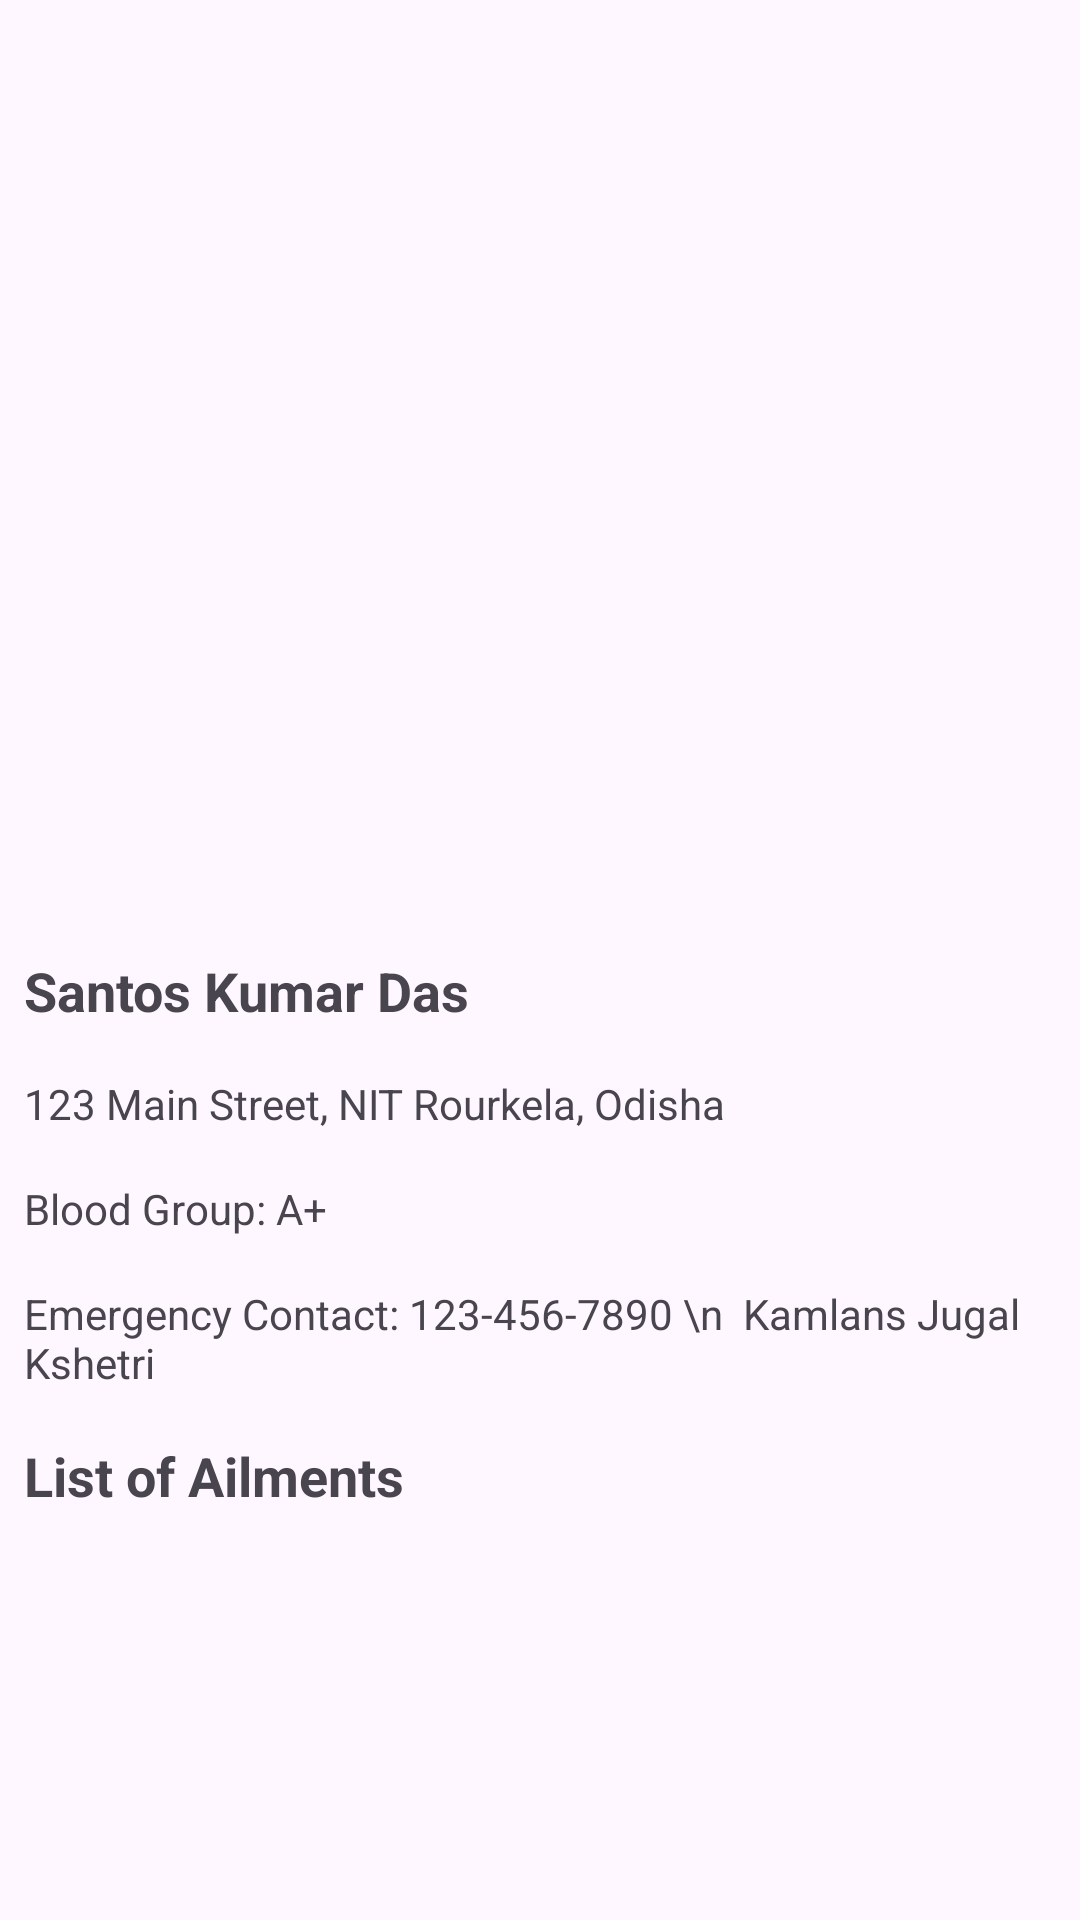

This screen was rendered from an Android layout file. Write that file and the resources it references.
<!-- AndroidManifest.xml: application theme Theme.AccidentDetection -->
<!-- res/layout/fragment_slideshow.xml -->
<?xml version="1.0" encoding="utf-8"?>
<androidx.constraintlayout.widget.ConstraintLayout xmlns:android="http://schemas.android.com/apk/res/android"
    xmlns:app="http://schemas.android.com/apk/res-auto"
    xmlns:tools="http://schemas.android.com/tools"
    android:layout_width="match_parent"
    android:layout_height="match_parent"
    tools:context=".ui.slideshow.SlideshowFragment">

    <LinearLayout
        android:layout_width="match_parent"
        android:layout_height="wrap_content"
        android:orientation="vertical"
        app:layout_constraintBottom_toBottomOf="parent"
        app:layout_constraintEnd_toEndOf="parent"
        app:layout_constraintStart_toStartOf="parent"
        app:layout_constraintTop_toTopOf="parent">

        
        <ImageView
            android:id="@+id/image_profile"
            android:layout_width="150dp"
            android:layout_height="150dp"
            android:layout_gravity="center_horizontal"
            android:layout_marginTop="16dp"
            android:layout_marginBottom="16dp"
            android:scaleType="centerCrop"
            android:src="@drawable/ic_menu_camera" />

        
        <TextView
            android:id="@+id/text_name"
            android:layout_width="match_parent"
            android:layout_height="wrap_content"
            android:padding="8dp"
            android:text="Santos Kumar Das"
            android:textSize="18sp"
            android:textStyle="bold" />

        
        <TextView
            android:id="@+id/text_address"
            android:layout_width="match_parent"
            android:layout_height="wrap_content"
            android:padding="8dp"
            android:text="123 Main Street, NIT Rourkela, Odisha" />

        
        <TextView
            android:id="@+id/text_blood_group"
            android:layout_width="match_parent"
            android:layout_height="wrap_content"
            android:padding="8dp"
            android:text="Blood Group: A+" />

        
        <TextView
            android:id="@+id/text_emergency_contact"
            android:layout_width="match_parent"
            android:layout_height="wrap_content"
            android:padding="8dp"
            android:text="Emergency Contact: 123-456-7890 \n  Kamlans Jugal Kshetri" />

        
        <TextView
            android:id="@+id/text_ailments_title"
            android:layout_width="match_parent"
            android:layout_height="wrap_content"
            android:padding="8dp"
            android:text="List of Ailments"
            android:textSize="18sp"
            android:textStyle="bold" />

        <ListView
            android:id="@+id/list_ailments"
            android:layout_width="match_parent"
            android:layout_height="wrap_content"
            android:divider="@null"
            android:dividerHeight="0dp" />

    </LinearLayout>
</androidx.constraintlayout.widget.ConstraintLayout>
<!-- resources referenced by this layout -->
<resources>
  <style name="Theme.AccidentDetection" parent="Theme.MaterialComponents.DayNight.DarkActionBar">
          
          <item name="colorPrimary">@color/purple_500</item>
          <item name="colorPrimaryVariant">@color/purple_700</item>
          <item name="colorOnPrimary">@color/white</item>
          
          <item name="colorSecondary">@color/teal_200</item>
          <item name="colorSecondaryVariant">@color/teal_700</item>
          <item name="colorOnSecondary">@color/black</item>
          
          <item name="android:statusBarColor">?attr/colorPrimaryVariant</item>
          
      </style>
  <!-- not gathered from this repository: default colours our renderer supplied (Android Studio template values) -->
  <color name="purple_500">#FF6200EE</color>
  <color name="purple_700">#FF3700B3</color>
  <color name="teal_200">#FF03DAC5</color>
  <color name="teal_700">#FF018786</color>
  <color name="black">#FF000000</color>
  <color name="white">#FFFFFFFF</color>
</resources>
